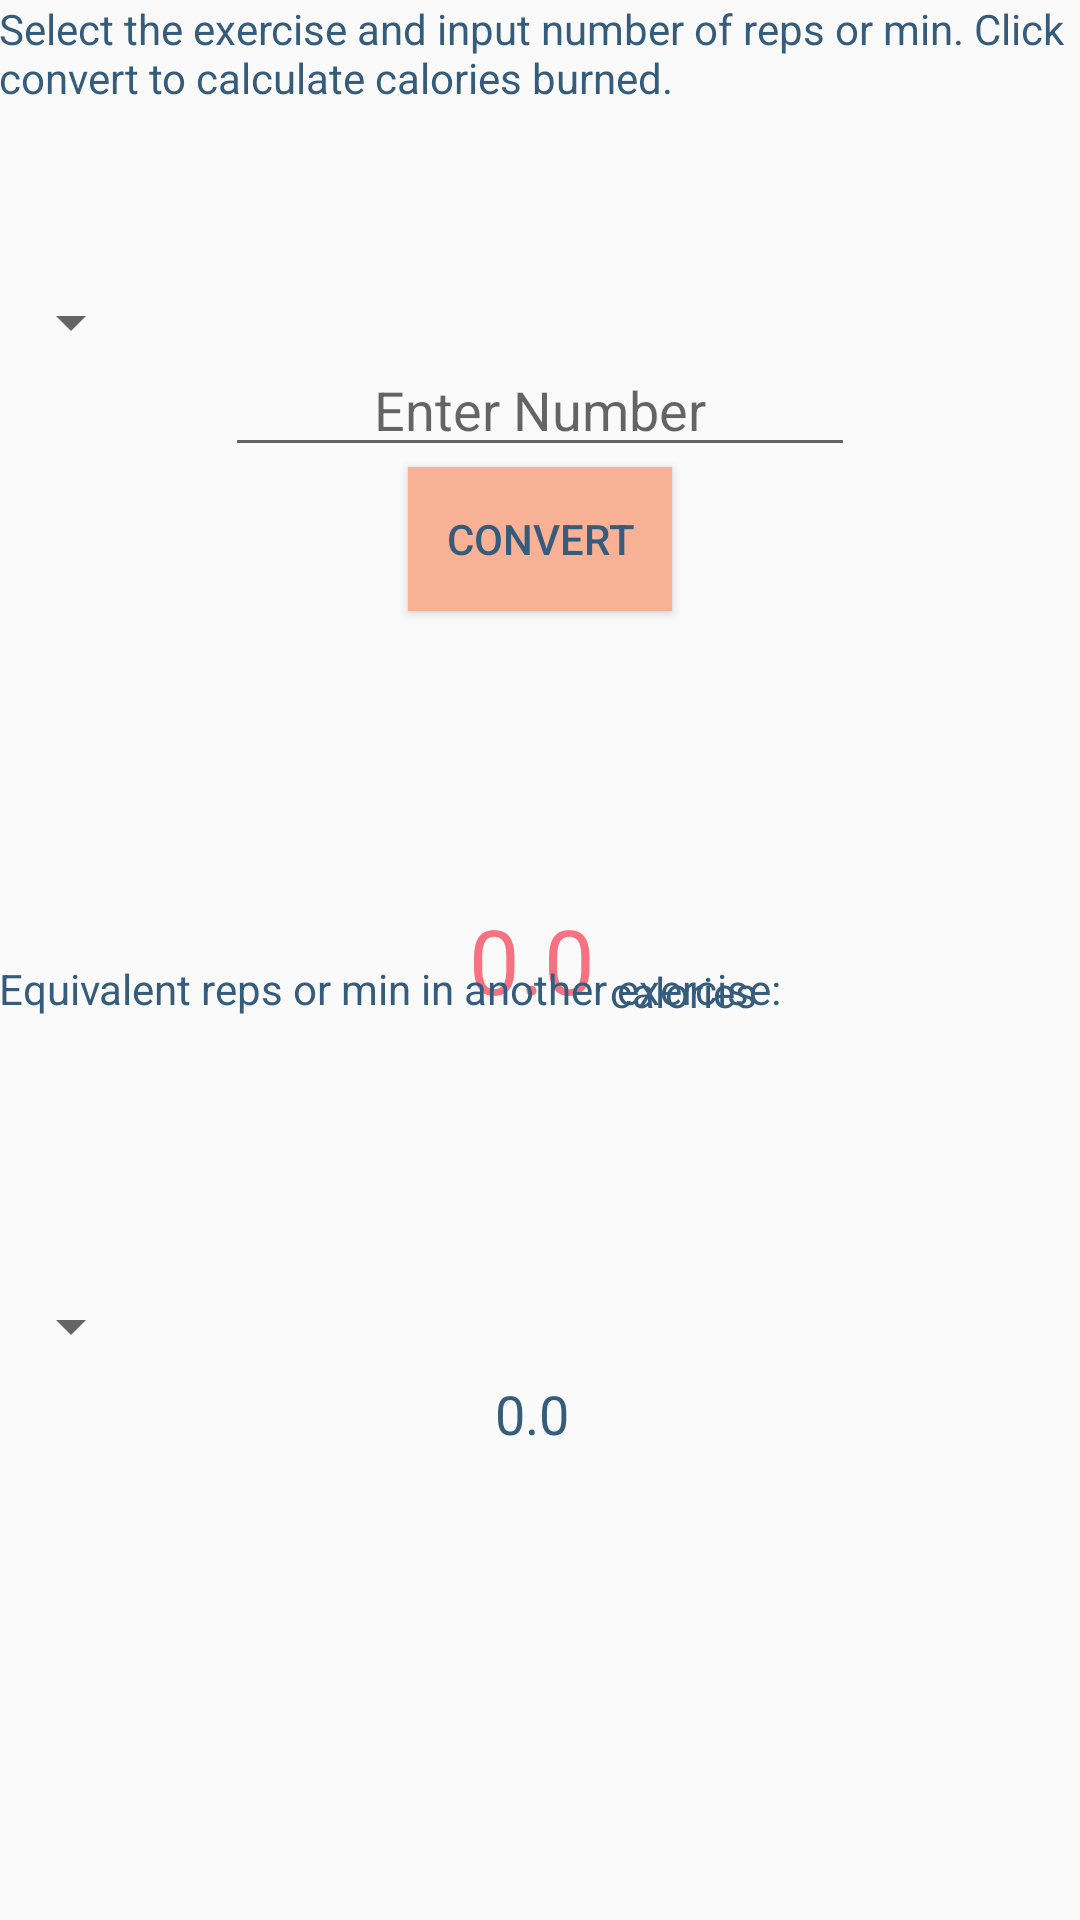

Reconstruct the res/layout file that produces this screen, plus the resources it refers to.
<!-- AndroidManifest.xml: application theme AppTheme -->
<!-- res/layout/content_main.xml -->
<?xml version="1.0" encoding="utf-8"?>
<RelativeLayout xmlns:android="http://schemas.android.com/apk/res/android"
    xmlns:app="http://schemas.android.com/apk/res-auto"
    xmlns:tools="http://schemas.android.com/tools"
    android:layout_width="match_parent"
    android:layout_height="match_parent"
    android:paddingBottom="@dimen/activity_vertical_margin"
    android:paddingLeft="@dimen/activity_horizontal_margin"
    android:paddingRight="@dimen/activity_horizontal_margin"
    android:paddingTop="@dimen/activity_vertical_margin"
    app:layout_behavior="@string/appbar_scrolling_view_behavior"
    tools:context="io.github.kathyyliang.crunchtime.MainActivity"
    tools:showIn="@layout/activity_main">

    <TextView
        android:layout_width="wrap_content"
        android:layout_height="wrap_content"
        android:text="@string/description"
        android:id="@+id/textView"
        android:layout_alignParentTop="true"
        android:layout_alignParentStart="true" />

    <Spinner
        android:layout_width="wrap_content"
        android:layout_height="wrap_content"
        android:id="@+id/exercises_spinner"
        android:textAlignment="center"
        android:layout_marginTop="60dp"
        android:layout_below="@+id/textView"
        android:layout_alignParentStart="true"
        android:layout_centerHorizontal="true"/>

    <EditText
        android:layout_width="wrap_content"
        android:layout_height="wrap_content"
        android:paddingTop="5dp"
        android:inputType="number"
        android:ems="10"
        android:id="@+id/number"
        android:hint="@string/enter_number"
        android:textAlignment="center"
        android:maxLength="9"
        android:layout_below="@+id/exercises_spinner"
        android:layout_centerHorizontal="true" />

    <TextView
        android:layout_width="wrap_content"
        android:layout_height="wrap_content"
        android:textAppearance="?android:attr/textAppearanceSmall"
        android:id="@+id/reps_or_min"
        android:layout_alignBottom="@+id/number"
        android:layout_toEndOf="@+id/number" />

    <Button
        android:layout_width="wrap_content"
        android:layout_height="wrap_content"
        android:background="@color/colorAccentLight"
        android:text="@string/convert"
        android:id="@+id/button"
        android:layout_below="@+id/number"
        android:layout_centerHorizontal="true" />

    <TextView
        android:layout_width="wrap_content"
        android:layout_height="wrap_content"
        android:paddingRight="5dp"
        android:textSize="30dp"
        android:textColor="@color/colorAccent"
        android:id="@+id/calorie_count"
        android:text="@string/default_number"
        android:layout_centerVertical="true"
        android:layout_centerHorizontal="true" />

    <TextView
        android:layout_width="wrap_content"
        android:layout_height="wrap_content"
        android:textAppearance="?android:attr/textAppearanceSmall"
        android:text="calories"
        android:id="@+id/calories"
        android:layout_alignBottom="@+id/calorie_count"
        android:layout_toEndOf="@+id/calorie_count" />

    <Spinner
        android:layout_width="wrap_content"
        android:layout_height="wrap_content"
        android:id="@+id/equivalent_exercises_spinner"
        android:textAlignment="center"
        android:layout_marginTop="90dp"
        android:layout_below="@+id/calorie_count"
        android:layout_alignParentStart="true"
        android:layout_centerHorizontal="true"/>

    <TextView
        android:layout_width="wrap_content"
        android:layout_height="wrap_content"
        android:paddingTop="5dp"
        android:paddingRight="5dp"
        android:textAppearance="?android:attr/textAppearanceMedium"
        android:id="@+id/equivalent"
        android:text="@string/default_number"
        android:layout_below="@+id/equivalent_exercises_spinner"
        android:layout_centerHorizontal="true" />

    <TextView
        android:layout_width="wrap_content"
        android:layout_height="wrap_content"
        android:textAppearance="?android:attr/textAppearanceSmall"
        android:id="@+id/equivalent_reps_or_min"
        android:layout_alignBottom="@+id/equivalent"
        android:layout_toEndOf="@+id/equivalent" />

    <TextView
        android:layout_width="wrap_content"
        android:layout_height="wrap_content"
        android:text="@string/description2"
        android:id="@+id/textView4"
        android:layout_marginTop="320dp" />

</RelativeLayout>
<!-- res/layout/activity_main.xml (included above) -->
<?xml version="1.0" encoding="utf-8"?>
<android.support.design.widget.CoordinatorLayout xmlns:android="http://schemas.android.com/apk/res/android"
    xmlns:app="http://schemas.android.com/apk/res-auto"
    xmlns:tools="http://schemas.android.com/tools"
    android:layout_width="match_parent"
    android:layout_height="match_parent"
    android:fitsSystemWindows="true"
    tools:context="io.github.kathyyliang.crunchtime.MainActivity">

    <android.support.design.widget.AppBarLayout
        android:layout_width="match_parent"
        android:layout_height="wrap_content"
        android:theme="@style/AppTheme.AppBarOverlay">

        <android.support.v7.widget.Toolbar
            android:id="@+id/toolbar"
            android:layout_width="match_parent"
            android:layout_height="?attr/actionBarSize"
            android:background="?attr/colorPrimary"
            app:popupTheme="@style/AppTheme.PopupOverlay" />

    </android.support.design.widget.AppBarLayout>

    <include layout="@layout/content_main" />

</android.support.design.widget.CoordinatorLayout>
<!-- resources referenced by this layout -->
<resources>
  <color name="colorAccent">#F67280</color>
  <color name="colorAccentLight">#F8B195</color>
  <string name="convert">Convert</string>
  <string name="default_number">0.0</string>
  <string name="description">Select the exercise and input number of reps or min. Click convert to calculate calories burned.</string>
  <string name="description2">Equivalent reps or min in another exercise:</string>
  <string name="enter_number">Enter Number</string>
  <style name="AppTheme.AppBarOverlay" parent="ThemeOverlay.AppCompat.Dark.ActionBar" />
  <style name="AppTheme.PopupOverlay" parent="ThemeOverlay.AppCompat.Light" />
  <style name="AppTheme" parent="Theme.AppCompat.Light.DarkActionBar">
          
          <item name="colorPrimaryDark">@color/colorPrimaryDark</item>
          <item name="colorPrimary">@color/colorPrimary</item>
          <item name="colorAccent">@color/colorAccent</item>
          <item name="android:textColor">@color/colorAccentDark</item>
      </style>
  <color name="colorPrimaryDark">#6C5B7B</color>
  <color name="colorPrimary">#C06C84</color>
  <color name="colorAccentDark">#355C7D</color>
</resources>
